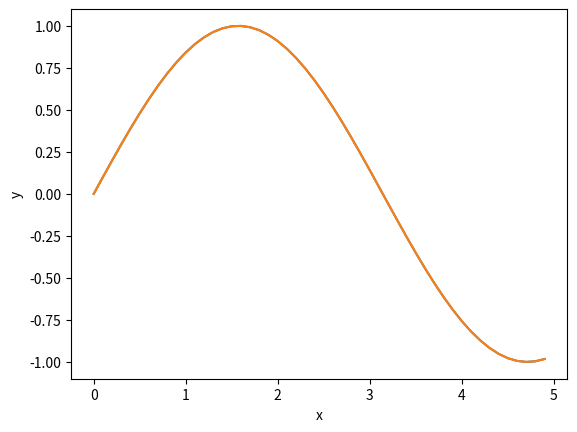

Generate this figure with matplotlib:
%matplotlib inline
import numpy as np
import matplotlib.pyplot as plt

x = np.arange(0, 5, 0.1)  #create x=[0..5] in 0.1 increments
y = np.sin(x)
plt.plot(x,y)
plt.xlabel('x')
plt.ylabel('y')
plt.show()   #show the plot on the screen

x = np.arange(0, 5, 0.1)  #create x=[0..5] in 0.1 increments
y = np.sin(x)
plt.plot(x,y)
plt.xlabel('x')
plt.ylabel('y')
plt.savefig('sinx.png', bbox_inches='tight', dpi=600)

